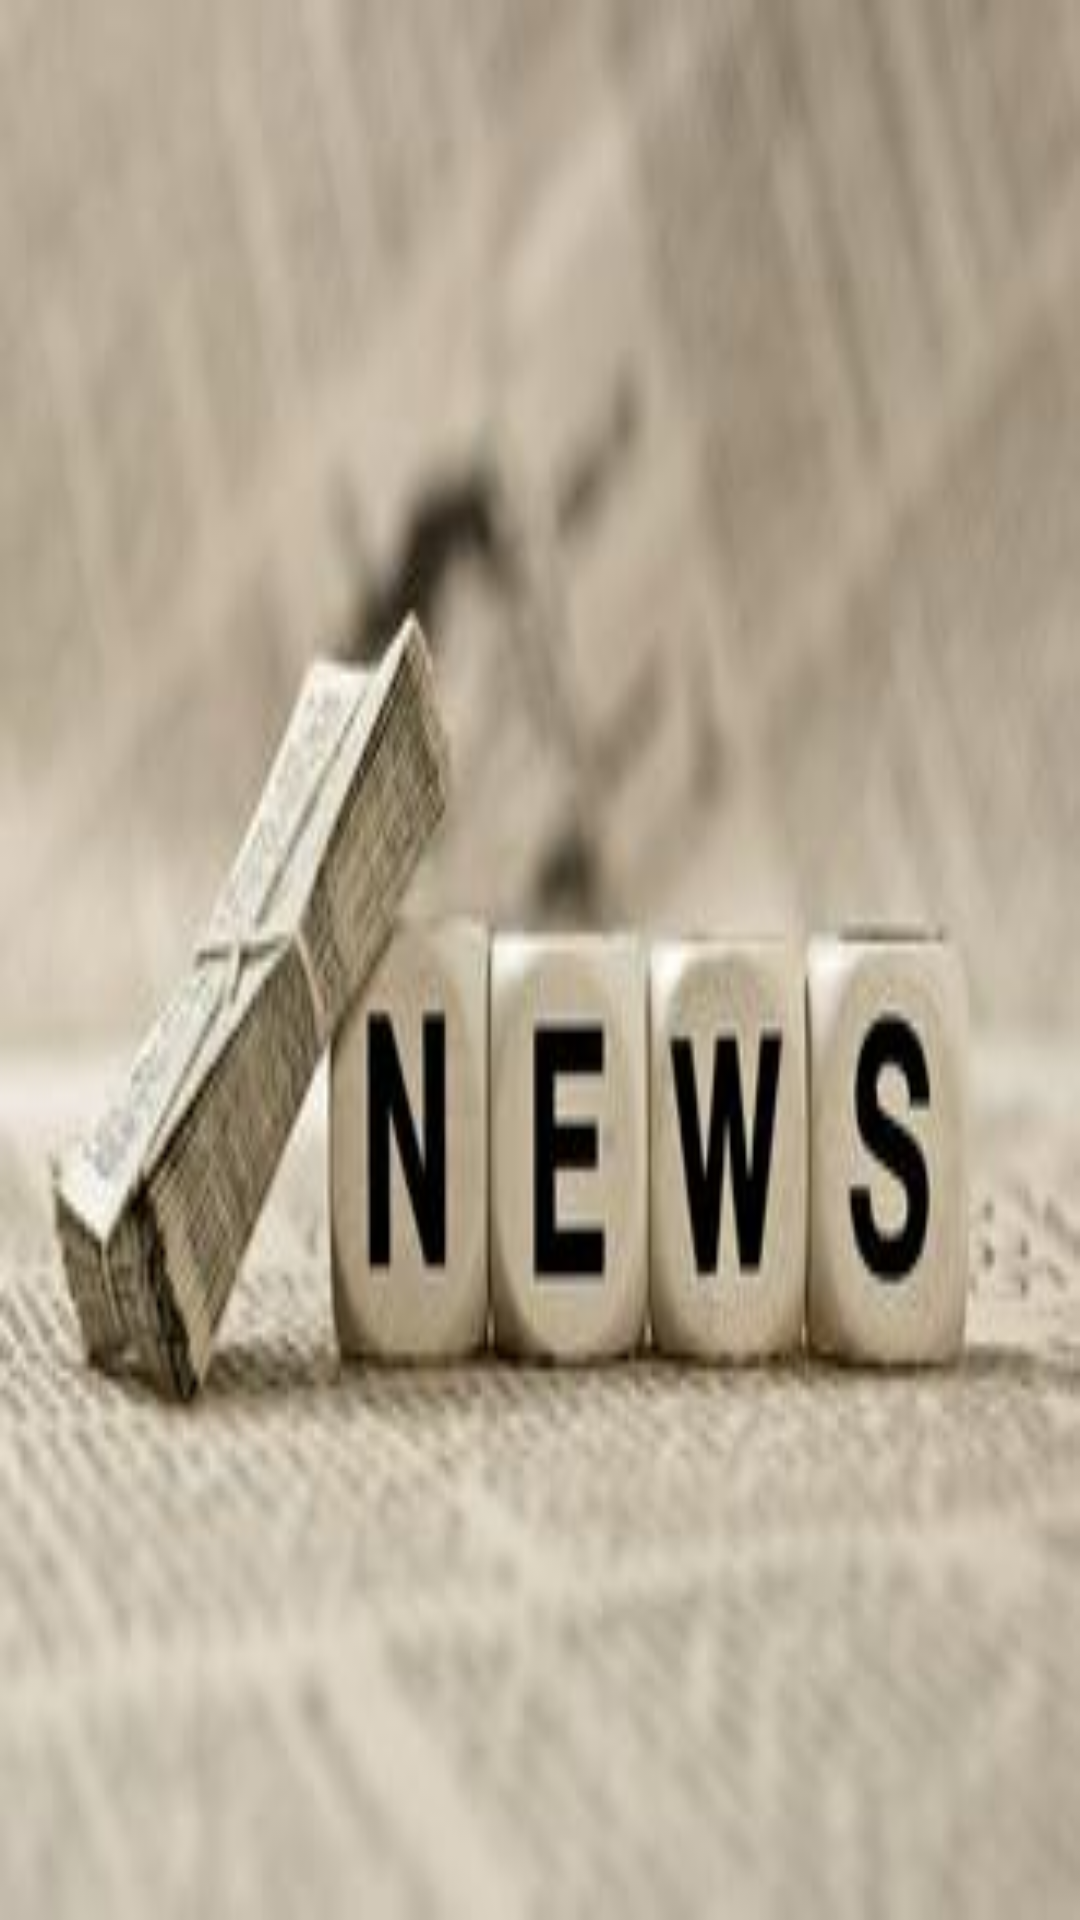

Produce the Android XML layout that renders to this screen, including the resource entries it uses.
<!-- AndroidManifest.xml: application theme AppTheme -->
<!-- res/layout/show.xml -->
<?xml version="1.0" encoding="utf-8"?>
<LinearLayout xmlns:android="http://schemas.android.com/apk/res/android"
    android:orientation="vertical" android:layout_width="match_parent"
    android:layout_height="match_parent">
    <ImageView
        android:id="@+id/show"
        android:layout_width="match_parent"
        android:layout_height="match_parent"
        android:background="@mipmap/news"/>

</LinearLayout>
<!-- resources referenced by this layout -->
<resources>
  <!-- mipmap news: jpg bitmap (mipmap-xhdpi, 10267 bytes) -->
  <style name="AppTheme" parent="Theme.AppCompat.Light.NoActionBar">
          
          <item name="colorPrimary">@color/colorPrimary</item>
          <item name="colorPrimaryDark">@color/colorPrimaryDark</item>
          <item name="colorAccent">@color/colorAccent</item>
          <item name="android:textColorSecondary">#ffffff</item>
      </style>
  <color name="colorPrimary">#3F51B5</color>
  <color name="colorPrimaryDark">#303F9F</color>
  <color name="colorAccent">#FF4081</color>
</resources>
